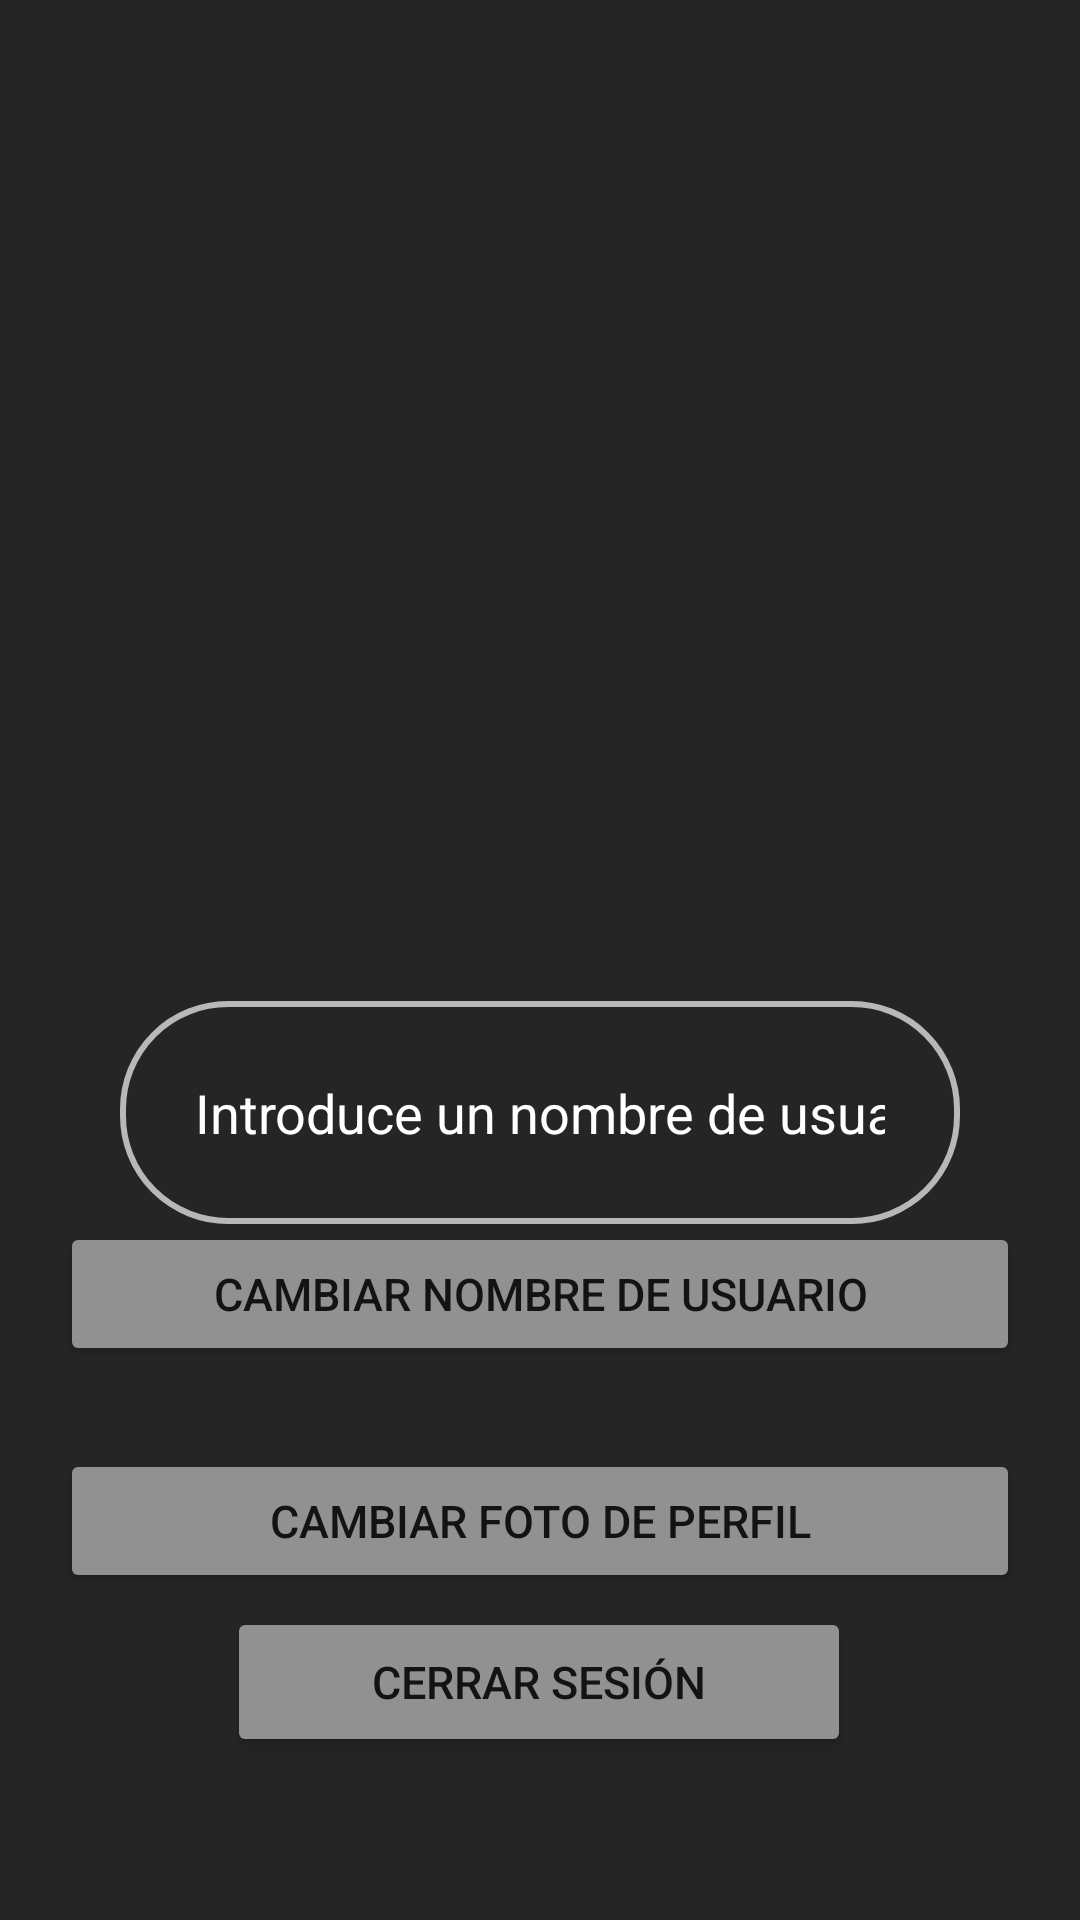

Produce the Android XML layout that renders to this screen, including the resource entries it uses.
<!-- AndroidManifest.xml: application theme Theme.LoginRegister -->
<!-- res/layout/fragment_settings.xml -->
<?xml version="1.0" encoding="utf-8"?>
<androidx.constraintlayout.widget.ConstraintLayout xmlns:android="http://schemas.android.com/apk/res/android"
    xmlns:app="http://schemas.android.com/apk/res-auto"
    xmlns:tools="http://schemas.android.com/tools"
    android:layout_width="match_parent"
    android:layout_height="match_parent"
    android:background="@color/dark"
    tools:context=".fragments.fragmentSettings">

    

    <EditText
        android:id="@+id/textChangeUsername"
        android:layout_width="match_parent"
        android:layout_height="wrap_content"
        android:ems="10"
        android:layout_marginLeft="40dp"
        android:layout_marginRight="40dp"
        android:padding="25dp"
        android:inputType="textPersonName"
        android:textColor="@color/white"
        android:textColorHint="@color/white"
        android:background="@drawable/rounded_edittext"
        android:hint="@string/textChangeUsername"
        app:layout_constraintBottom_toTopOf="@+id/changeUsername"
        app:layout_constraintEnd_toEndOf="parent"
        app:layout_constraintHorizontal_bias="0.5"
        app:layout_constraintStart_toStartOf="parent"
        app:layout_constraintTop_toBottomOf="@+id/imageQR"
        app:layout_constraintVertical_bias="0.63" />

    <Button
        android:id="@+id/changeUsername"
        android:layout_width="match_parent"
        android:layout_height="wrap_content"
        android:layout_alignParentTop="true"
        android:layout_alignParentEnd="true"
        android:layout_alignParentBottom="true"
        android:layout_margin="20dp"
        android:backgroundTint="#919191"
        android:text="@string/changeUsername"
        android:textSize="15dp"
        app:layout_constraintBottom_toBottomOf="parent"
        app:layout_constraintEnd_toEndOf="parent"
        app:layout_constraintHorizontal_bias="0.4"
        app:layout_constraintStart_toStartOf="parent"
        app:layout_constraintTop_toBottomOf="@+id/imageQR"
        app:layout_constraintVertical_bias="0.244" />

    <Button
        android:id="@+id/changePhoto"
        android:layout_width="match_parent"
        android:layout_height="wrap_content"
        android:layout_alignParentTop="true"
        android:layout_alignParentEnd="true"
        android:layout_alignParentBottom="true"
        android:layout_margin="20dp"
        android:backgroundTint="#919191"
        android:text="@string/changePhoto"
        android:textSize="15dp"
        app:layout_constraintBottom_toBottomOf="parent"
        app:layout_constraintEnd_toEndOf="parent"
        app:layout_constraintHorizontal_bias="0.6"
        app:layout_constraintStart_toStartOf="parent"
        app:layout_constraintTop_toBottomOf="@+id/changeUsername"
        app:layout_constraintVertical_bias="0.078" />

    <TextView
        android:id="@+id/success"
        android:layout_width="match_parent"
        android:layout_height="37dp"
        android:background="@drawable/succes_box"
        android:gravity="center"
        android:layout_marginLeft="20dp"
        android:layout_marginRight="20dp"
        android:textColor="@color/greeSuccessText"
        android:visibility="invisible"
        app:layout_constraintBottom_toTopOf="@+id/logoutButtonSettings"
        app:layout_constraintTop_toBottomOf="@+id/changePhoto" />

    <Button
        android:id="@+id/logoutButtonSettings"
        android:layout_width="208dp"
        android:layout_height="50dp"
        android:layout_alignParentTop="true"
        android:layout_alignParentEnd="true"
        android:layout_alignParentBottom="true"
        android:backgroundTint="#919191"
        android:drawableLeft="@drawable/ic_exit"
        android:text="@string/logout"
        android:textSize="15dp"
        app:layout_constraintBottom_toBottomOf="parent"
        app:layout_constraintEnd_toEndOf="parent"
        app:layout_constraintHorizontal_bias="0.497"
        app:layout_constraintStart_toStartOf="parent"
        app:layout_constraintTop_toTopOf="parent"
        app:layout_constraintVertical_bias="0.908" />

    <ImageView
        android:id="@+id/imageQR"
        android:layout_width="250dp"
        android:layout_height="250dp"
        android:layout_alignParentBottom="true"
        app:layout_constraintBottom_toBottomOf="parent"
        app:layout_constraintEnd_toEndOf="parent"
        app:layout_constraintHorizontal_bias="0.498"
        app:layout_constraintStart_toStartOf="parent"
        app:layout_constraintTop_toTopOf="parent"
        app:layout_constraintVertical_bias="0.215"
        tools:srcCompat="@tools:sample/avatars" />

</androidx.constraintlayout.widget.ConstraintLayout>
<!-- resources referenced by this layout -->
<resources>
  <color name="dark">#252525</color>
  <color name="greeSuccessText">#24402B</color>
  <color name="white">#FFFFFFFF</color>
  <!-- drawable rounded_edittext (drawable) -->
  <?xml version="1.0" encoding="utf-8"?>
  <shape xmlns:android="http://schemas.android.com/apk/res/android">
  
      <stroke
          android:width="2dp"
          android:color="#B8B8B8" />
      <corners android:radius="35dp"/>
  
  </shape>
  <!-- drawable succes_box (drawable) -->
  <?xml version="1.0" encoding="utf-8"?>
  <shape xmlns:android="http://schemas.android.com/apk/res/android"
  
      android:padding="10dp"
      >
  
      <solid android:color="@color/greeSuccessBox"></solid>
  
      <corners android:radius="10dp"></corners>
  
  
  
  </shape>
  <string name="changePhoto">Cambiar foto de perfil</string>
  <string name="changeUsername">Cambiar nombre de usuario</string>
  <string name="logout">Cerrar sesión</string>
  <string name="textChangeUsername">Introduce un nombre de usuario</string>
  <style name="Theme.LoginRegister" parent="Theme.AppCompat.Light.NoActionBar">
          
          <item name="colorPrimary">@color/dark</item>
          <item name="colorPrimaryVariant">@color/dark</item>
          <item name="colorOnPrimary">@color/white</item>
          
          <item name="colorSecondary">@color/teal_200</item>
          <item name="colorSecondaryVariant">@color/teal_700</item>
          <item name="colorOnSecondary">@color/black</item>
          
          <item name="android:statusBarColor">?attr/colorPrimaryVariant</item>
          
      </style>
  <color name="greeSuccessBox">#C8FFD6</color>
  <color name="teal_200">#FF03DAC5</color>
  <color name="teal_700">#FF018786</color>
  <color name="black">#FF000000</color>
</resources>
